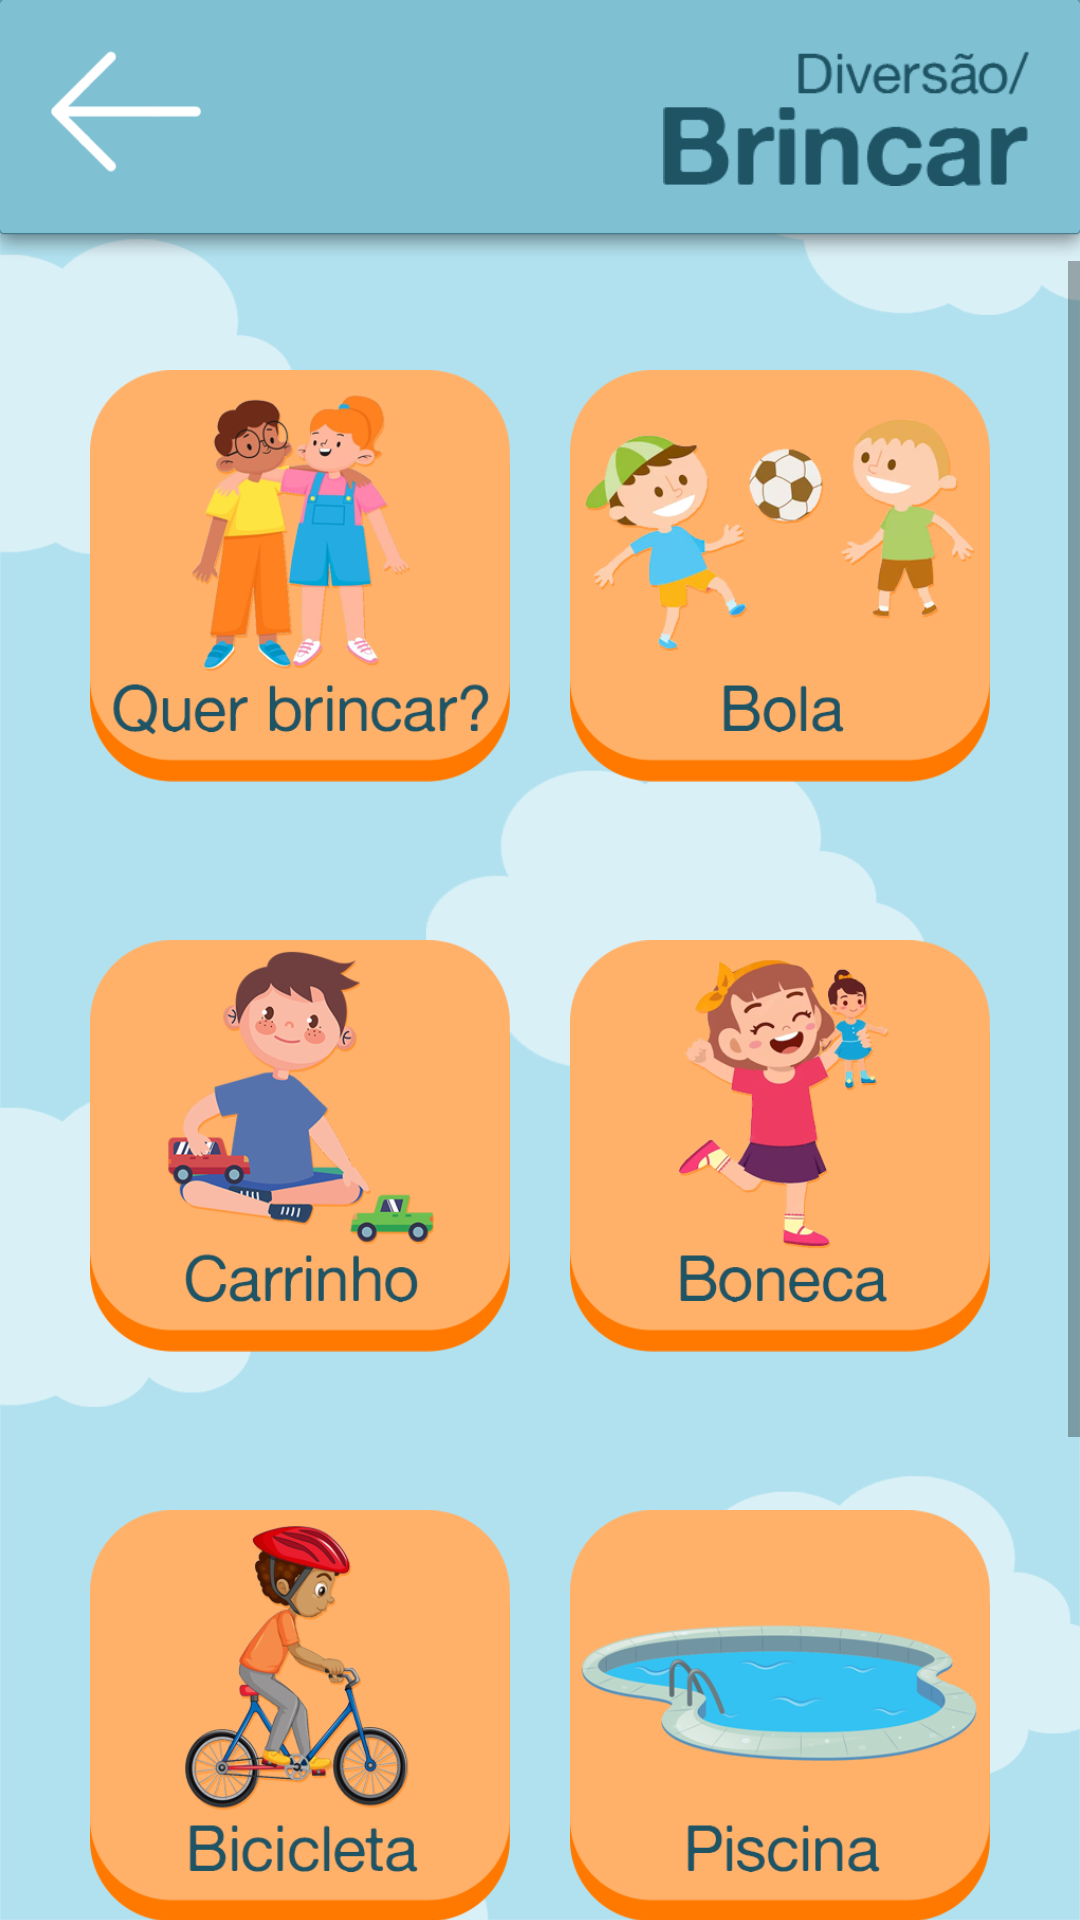

Produce the Android XML layout that renders to this screen, including the resource entries it uses.
<!-- AndroidManifest.xml: application theme Theme.AmigoTutu -->
<!-- res/layout/activity_main_brincar.xml -->
<?xml version="1.0" encoding="utf-8"?>
<androidx.constraintlayout.widget.ConstraintLayout xmlns:android="http://schemas.android.com/apk/res/android"
    xmlns:app="http://schemas.android.com/apk/res-auto"
    xmlns:tools="http://schemas.android.com/tools"
    android:layout_width="match_parent"
    android:layout_height="match_parent"
    android:background="@drawable/background"
    tools:context=".MainActivity_brincar">

    <ImageView
        android:id="@+id/barra_brincar"
        android:layout_width="0dp"
        android:layout_height="87dp"
        android:scaleType="fitXY"
        app:layout_constraintEnd_toEndOf="parent"
        app:layout_constraintStart_toStartOf="parent"
        app:layout_constraintTop_toTopOf="parent"
        app:srcCompat="@drawable/topo_menu" />

    <ImageButton
        android:id="@+id/btn_voltar_brincar"
        android:layout_width="50dp"
        android:layout_height="50dp"
        android:layout_marginStart="17dp"
        android:layout_marginTop="17dp"
        android:background="@android:color/transparent"
        android:scaleType="fitStart"
        app:layout_constraintStart_toStartOf="parent"
        app:layout_constraintTop_toTopOf="parent"
        app:srcCompat="@drawable/btnvoltar" />

    <ImageView
        android:id="@+id/img_diversao_brincar"
        android:layout_width="220dp"
        android:layout_height="45dp"
        android:layout_marginTop="17dp"
        android:layout_marginEnd="17dp"
        android:scaleType="fitEnd"
        app:layout_constraintEnd_toEndOf="parent"
        app:layout_constraintTop_toTopOf="parent"
        app:srcCompat="@drawable/catsubcat_brincar" />

    <ScrollView
        android:layout_width="0dp"
        android:layout_height="0dp"
        app:layout_constraintBottom_toBottomOf="parent"
        app:layout_constraintEnd_toEndOf="parent"
        app:layout_constraintStart_toStartOf="parent"
        app:layout_constraintTop_toBottomOf="@+id/barra_brincar">

        <LinearLayout
            android:layout_width="match_parent"
            android:layout_height="wrap_content"
            android:orientation="vertical" >

            <LinearLayout
                android:layout_width="match_parent"
                android:layout_height="match_parent"
                android:gravity="center_horizontal"
                android:orientation="horizontal">

                <ImageButton
                    android:id="@+id/btn_brincar_querbrincar"
                    android:layout_width="170dp"
                    android:layout_height="170dp"
                    android:layout_marginTop="20dp"
                    android:layout_marginRight="10dp"
                    android:layout_marginBottom="20dp"
                    android:background="@android:color/transparent"
                    android:onClick="som_brincar_querbrincar"
                    android:paddingLeft="30dp"
                    android:scaleType="fitCenter"
                    app:srcCompat="@drawable/btn_brincar_querbrincar" />

                <ImageButton
                    android:id="@+id/btn_brincar_bola"
                    android:layout_width="170dp"
                    android:layout_height="170dp"
                    android:layout_marginLeft="10dp"
                    android:layout_marginTop="20dp"
                    android:layout_marginBottom="20dp"
                    android:background="@android:color/transparent"
                    android:onClick="som_brincar_bola"
                    android:paddingRight="30dp"
                    android:scaleType="fitCenter"
                    app:srcCompat="@drawable/btn_brincar_bola" />
            </LinearLayout>

            <LinearLayout
                android:layout_width="match_parent"
                android:layout_height="match_parent"
                android:gravity="center_horizontal"
                android:orientation="horizontal">

                <ImageButton
                    android:id="@+id/btn_brincar_carrinho"
                    android:layout_width="170dp"
                    android:layout_height="170dp"
                    android:layout_marginRight="10dp"
                    android:layout_marginBottom="20dp"
                    android:background="@android:color/transparent"
                    android:onClick="som_brincar_carrinho"
                    android:paddingLeft="30dp"
                    android:scaleType="fitCenter"
                    app:srcCompat="@drawable/btn_brincar_carrinho" />

                <ImageButton
                    android:id="@+id/btn_brincar_boneca"
                    android:layout_width="170dp"
                    android:layout_height="170dp"
                    android:layout_marginLeft="10dp"
                    android:layout_marginBottom="20dp"
                    android:background="@android:color/transparent"
                    android:onClick="som_brincar_boneca"
                    android:paddingRight="30dp"
                    android:scaleType="fitCenter"
                    app:srcCompat="@drawable/btn_brincar_boneca" />
            </LinearLayout>

            <LinearLayout
                android:layout_width="match_parent"
                android:layout_height="match_parent"
                android:gravity="center_horizontal"
                android:orientation="horizontal">

                <ImageButton
                    android:id="@+id/btn_brincar_bicicleta"
                    android:layout_width="170dp"
                    android:layout_height="170dp"
                    android:layout_marginRight="10dp"
                    android:layout_marginBottom="20dp"
                    android:background="@android:color/transparent"
                    android:onClick="som_brincar_bicicleta"
                    android:paddingLeft="30dp"
                    android:scaleType="fitCenter"
                    app:srcCompat="@drawable/btn_brincar_bicicleta" />

                <ImageButton
                    android:id="@+id/btn_brincar_piscina"
                    android:layout_width="170dp"
                    android:layout_height="170dp"
                    android:layout_marginLeft="10dp"
                    android:layout_marginBottom="20dp"
                    android:background="@android:color/transparent"
                    android:onClick="som_brincar_piscina"
                    android:paddingRight="30dp"
                    android:scaleType="fitCenter"
                    app:srcCompat="@drawable/btn_brincar_piscina" />
            </LinearLayout>

            <LinearLayout
                android:layout_width="match_parent"
                android:layout_height="match_parent"
                android:gravity="center_horizontal"
                android:orientation="horizontal">

                <ImageButton
                    android:id="@+id/btn_brincar_televisao"
                    android:layout_width="170dp"
                    android:layout_height="170dp"
                    android:layout_marginRight="10dp"
                    android:layout_marginBottom="20dp"
                    android:background="@android:color/transparent"
                    android:onClick="som_brincar_televisao"
                    android:paddingLeft="30dp"
                    android:scaleType="fitCenter"
                    app:srcCompat="@drawable/btn_brincar_televisao" />

                <ImageButton
                    android:id="@+id/btn_brincar_vazio"
                    android:layout_width="170dp"
                    android:layout_height="170dp"
                    android:layout_marginLeft="10dp"
                    android:layout_marginBottom="20dp"
                    android:background="@android:color/transparent"
                    android:paddingRight="30dp"
                    android:scaleType="fitCenter"
                    app:srcCompat="@drawable/btn_vazio" />
            </LinearLayout>
        </LinearLayout>
    </ScrollView>
</androidx.constraintlayout.widget.ConstraintLayout>
<!-- resources referenced by this layout -->
<resources>
  <!-- drawable background: png bitmap (drawable, 60510 bytes) -->
  <!-- drawable btn_brincar_bicicleta: png bitmap (drawable, 81185 bytes) -->
  <!-- drawable btn_brincar_bola: png bitmap (drawable, 69771 bytes) -->
  <!-- drawable btn_brincar_boneca: png bitmap (drawable, 63088 bytes) -->
  <!-- drawable btn_brincar_carrinho: png bitmap (drawable, 56927 bytes) -->
  <!-- drawable btn_brincar_piscina: png bitmap (drawable, 51252 bytes) -->
  <!-- drawable btn_brincar_querbrincar: png bitmap (drawable, 75610 bytes) -->
  <!-- drawable btn_brincar_televisao: png bitmap (drawable, 94437 bytes) -->
  <!-- drawable btn_vazio: png bitmap (drawable, 5729 bytes) -->
  <!-- drawable btnvoltar: png bitmap (drawable, 4738 bytes) -->
  <!-- drawable catsubcat_brincar: png bitmap (drawable, 9361 bytes) -->
  <!-- drawable topo_menu: png bitmap (drawable, 5386 bytes) -->
  <style name="Theme.AmigoTutu" parent="Theme.AppCompat.Light.NoActionBar">
          
          <item name="colorPrimary">@color/purple_500</item>
          <item name="colorPrimaryVariant">#7FBFD2</item>
          <item name="colorOnPrimary">@color/white</item>
          
          <item name="colorSecondary">@color/teal_200</item>
          <item name="colorSecondaryVariant">@color/teal_700</item>
          <item name="colorOnSecondary">@color/black</item>
          
          <item name="android:statusBarColor">?attr/colorPrimaryVariant</item>
          
  
          
          <item name="android:soundEffectsEnabled">false</item>
          
  
      </style>
  <!-- not gathered from this repository: default colours our renderer supplied (Android Studio template values) -->
  <color name="purple_500">#FF6200EE</color>
  <color name="teal_200">#FF03DAC5</color>
  <color name="teal_700">#FF018786</color>
  <color name="black">#FF000000</color>
  <color name="white">#FFFFFFFF</color>
</resources>
